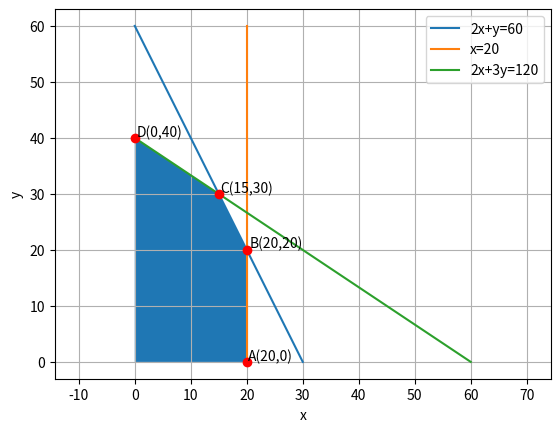

Generate this figure with matplotlib:
# -*- coding: utf-8 -*-
"""Assignment10_2.ipynb

Automatically generated by Colaboratory.

Original file is located at
    https://colab.research.google.com/<link-removed>
"""

import numpy as np
import matplotlib.pyplot as plt

#Generate line points
def line_gen(A,B):
  len =10
  dim = A.shape[0]
  x_AB = np.zeros((dim,len))
  lam_1 = np.linspace(0,1,len)
  for i in range(len):
    temp1 = A + lam_1[i]*(B-A)
    x_AB[:,i]= temp1.T
  return x_AB

#Generating and plotting line 2x+y = 60
A=np.array([0,60])
B=np.array([30,0])
AB=line_gen(A,B)
plt.plot(AB[0,:],AB[1,:],label='2x+y=60')

#Generating and plotting line x = 20
C=np.array([20,0])
D=np.array([20,60])
CD=line_gen(C,D)
plt.plot(CD[0,:],CD[1,:],label='x=20')

#Generating and plotting line 2x+3y=120
E=np.array([0,40])
F=np.array([60,0])
EF=line_gen(E,F)
plt.plot(EF[0,:],EF[1,:],label='2x+3y=120')



#Shading Required Region
x1=[20,20,15,0,0]
y1=[0,20,30,40,0]
plt.fill(x1,y1)

#Labelling points
plt.plot(20,0,'o',color='r')
plt.text(20.2,0.2,'A(20,0)')
plt.plot(20,20 ,'o',color='r')
plt.text(20.5,20.5,'B(20,20)')
plt.plot(15,30,'o',color='r')
plt.text(15.3,30.3,'C(15,30)')
plt.plot(0,40,'o',color='r')
plt.text(0.3,40.3,'D(0,40)')


plt.xlabel('x')
plt.ylabel('y')
plt.legend(loc='best')
plt.grid() # minor
plt.axis('equal')